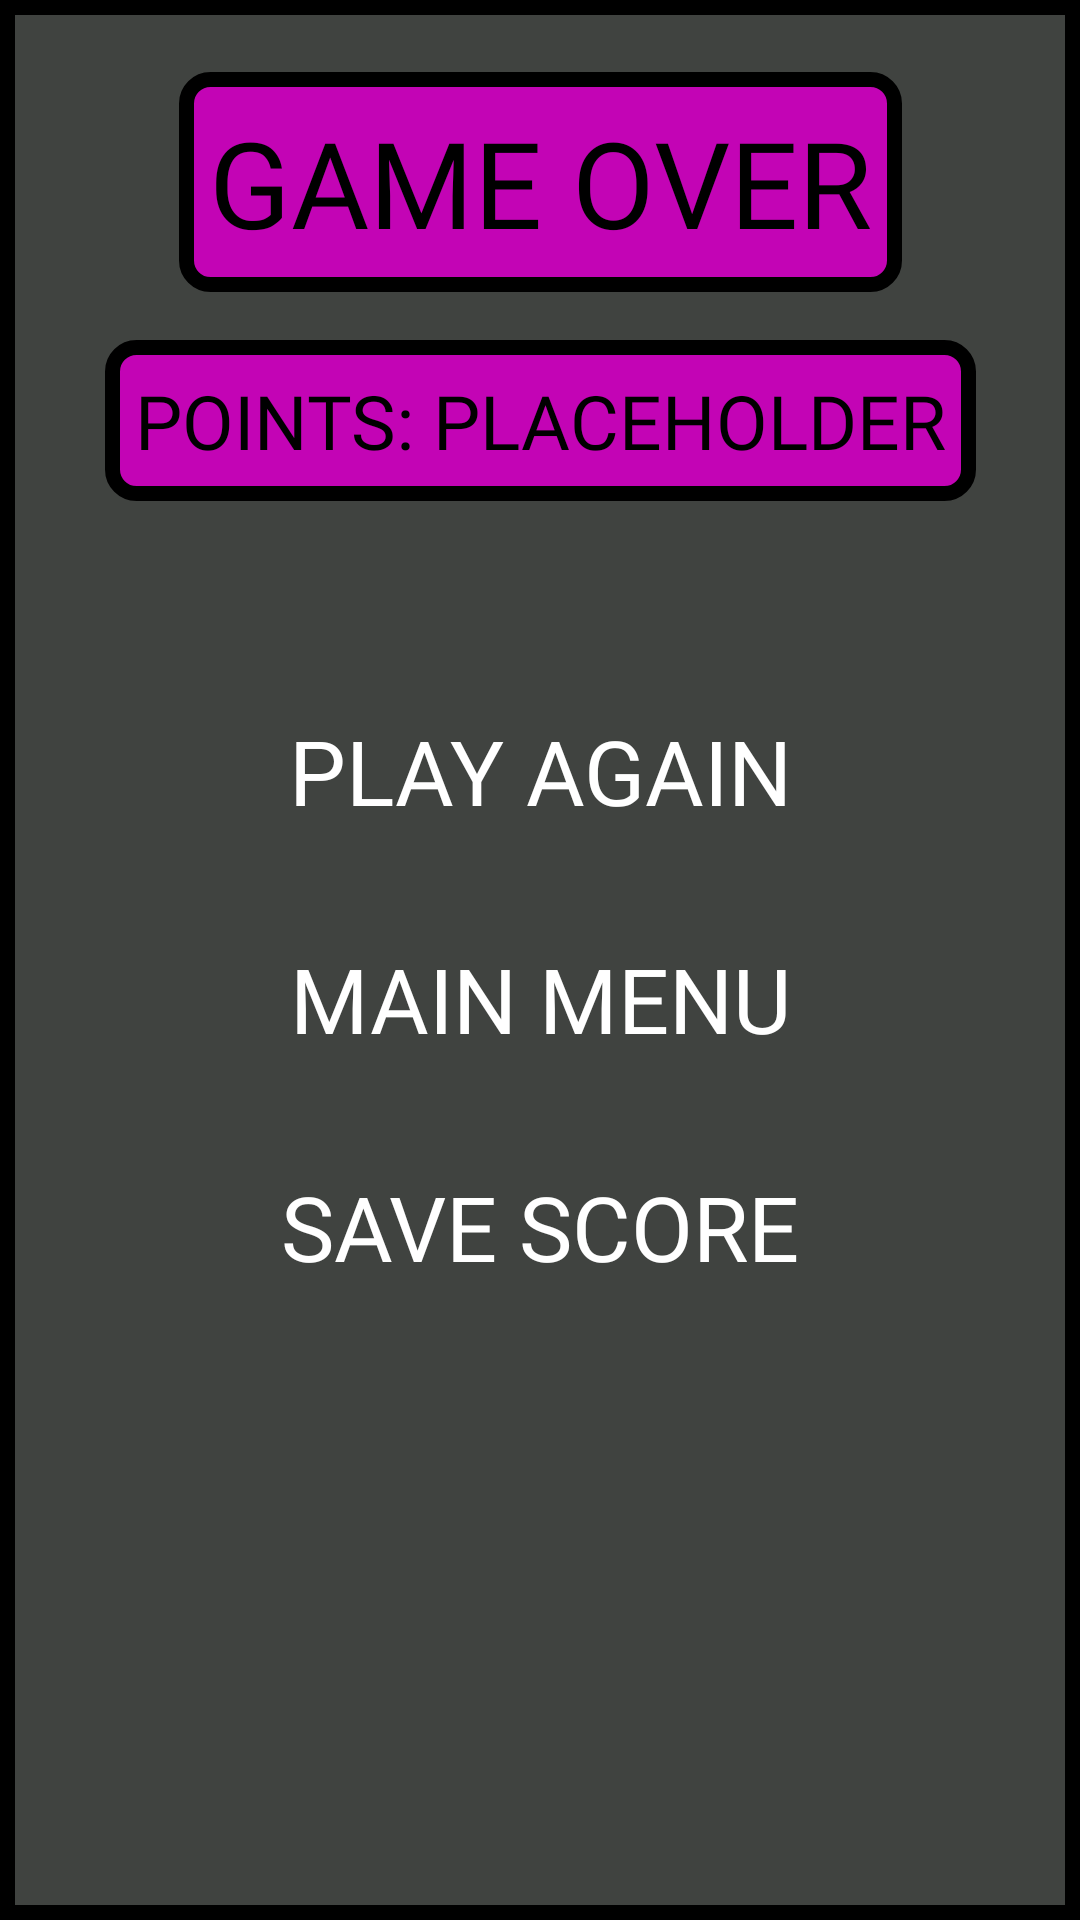

Android layout source for this screen:
<!-- AndroidManifest.xml: application theme Theme.TetrisApp -->
<!-- res/layout/game_over_dialog.xml -->
<?xml version="1.0" encoding="utf-8"?>
<androidx.constraintlayout.widget.ConstraintLayout xmlns:android="http://schemas.android.com/apk/res/android"
    xmlns:app="http://schemas.android.com/apk/res-auto"
    android:layout_width="match_parent"
    android:layout_height="match_parent"
    android:background="@drawable/background_dark_grey"
    android:padding="24dp">

    <TextView
        android:id="@+id/dialog_title"
        android:layout_width="wrap_content"
        android:layout_height="wrap_content"
        android:background="@drawable/title_background"
        android:fontFamily="@font/audiowide"
        android:text="@string/game_over"
        android:textColor="@color/black"
        android:textSize="40sp"
        android:padding="10dp"
        app:layout_constraintTop_toTopOf="parent"
        app:layout_constraintStart_toStartOf="parent"
        app:layout_constraintEnd_toEndOf="parent"
        app:layout_constraintHorizontal_bias="0.5"/>

    <TextView
        android:id="@+id/game_over_points_display"
        android:layout_width="wrap_content"
        android:layout_height="wrap_content"
        android:background="@drawable/title_background"
        android:layout_marginTop="16dp"
        android:fontFamily="@font/audiowide"
        android:text="@string/points_placeholder"
        android:textColor="@color/black"
        android:textSize="25sp"
        android:padding="10dp"
        app:layout_constraintTop_toBottomOf="@id/dialog_title"
        app:layout_constraintStart_toStartOf="parent"
        app:layout_constraintEnd_toEndOf="parent"
        app:layout_constraintHorizontal_bias="0.5"/>

    <Button
        android:id="@+id/play_again_button"
        android:layout_width="wrap_content"
        android:layout_height="60dp"
        android:layout_marginTop="60dp"
        android:background="@drawable/play_background"
        android:fontFamily="@font/audiowide"
        android:text="@string/play_again"
        android:textColor="@color/white"
        android:textSize="30sp"
        android:paddingStart="10dp"
        android:paddingEnd="10dp"
        app:layout_constraintTop_toBottomOf="@id/game_over_points_display"
        app:layout_constraintStart_toStartOf="parent"
        app:layout_constraintEnd_toEndOf="parent"
        app:layout_constraintHorizontal_bias="0.5"/>

    <Button
        android:id="@+id/main_menu_button"
        android:layout_width="wrap_content"
        android:layout_height="60dp"
        android:layout_marginTop="16dp"
        android:background="@drawable/play_background"
        android:fontFamily="@font/audiowide"
        android:textColor="@color/white"
        android:text="@string/main_menu"
        android:textSize="30sp"
        android:paddingStart="10dp"
        android:paddingEnd="10dp"
        app:layout_constraintTop_toBottomOf="@id/play_again_button"
        app:layout_constraintStart_toStartOf="parent"
        app:layout_constraintEnd_toEndOf="parent"
        app:layout_constraintHorizontal_bias="0.5"/>

    <Button
        android:id="@+id/save_score_button"
        android:layout_width="wrap_content"
        android:layout_height="60dp"
        android:layout_marginTop="16dp"
        android:background="@drawable/play_background"
        android:fontFamily="@font/audiowide"
        android:textColor="@color/white"
        android:text="@string/save_score"
        android:textSize="30sp"
        android:paddingStart="10dp"
        android:paddingEnd="10dp"
        app:layout_constraintTop_toBottomOf="@id/main_menu_button"
        app:layout_constraintStart_toStartOf="parent"
        app:layout_constraintEnd_toEndOf="parent"
        app:layout_constraintHorizontal_bias="0.5"/>

</androidx.constraintlayout.widget.ConstraintLayout>
<!-- resources referenced by this layout -->
<resources>
  <color name="black">#FF000000</color>
  <color name="white">#FFFFFFFF</color>
  <!-- drawable background_dark_grey (drawable) -->
  <?xml version="1.0" encoding="utf-8"?>
  <shape
      xmlns:android="http://schemas.android.com/apk/res/android"
      android:shape="rectangle">
  
      <stroke
          android:width="5dp"
          android:color="@color/black"/>
  
      <solid android:color="@color/dark_grey"/>
  
  </shape>
  <!-- drawable title_background (drawable) -->
  <?xml version="1.0" encoding="utf-8"?>
  <shape
      xmlns:android="http://schemas.android.com/apk/res/android"
      android:shape="rectangle">
  
      <stroke
          android:width="5dp"
          android:color="@color/black"/>
  
          <solid android:color="@color/light_purple"/>
  
      <corners android:radius="8dp"/>
  
  </shape>
  <string name="game_over">GAME OVER</string>
  <string name="main_menu">MAIN MENU</string>
  <string name="play_again">PLAY AGAIN</string>
  <string name="points_placeholder">POINTS: PLACEHOLDER</string>
  <string name="save_score">SAVE SCORE</string>
  <style name="Theme.TetrisApp" parent="Base.Theme.TetrisApp" />
  <color name="dark_grey">#404340</color>
  <color name="light_purple">#C304B5</color>
  <style name="Base.Theme.TetrisApp" parent="Theme.AppCompat.DayNight.NoActionBar">
          
          
      </style>
</resources>
